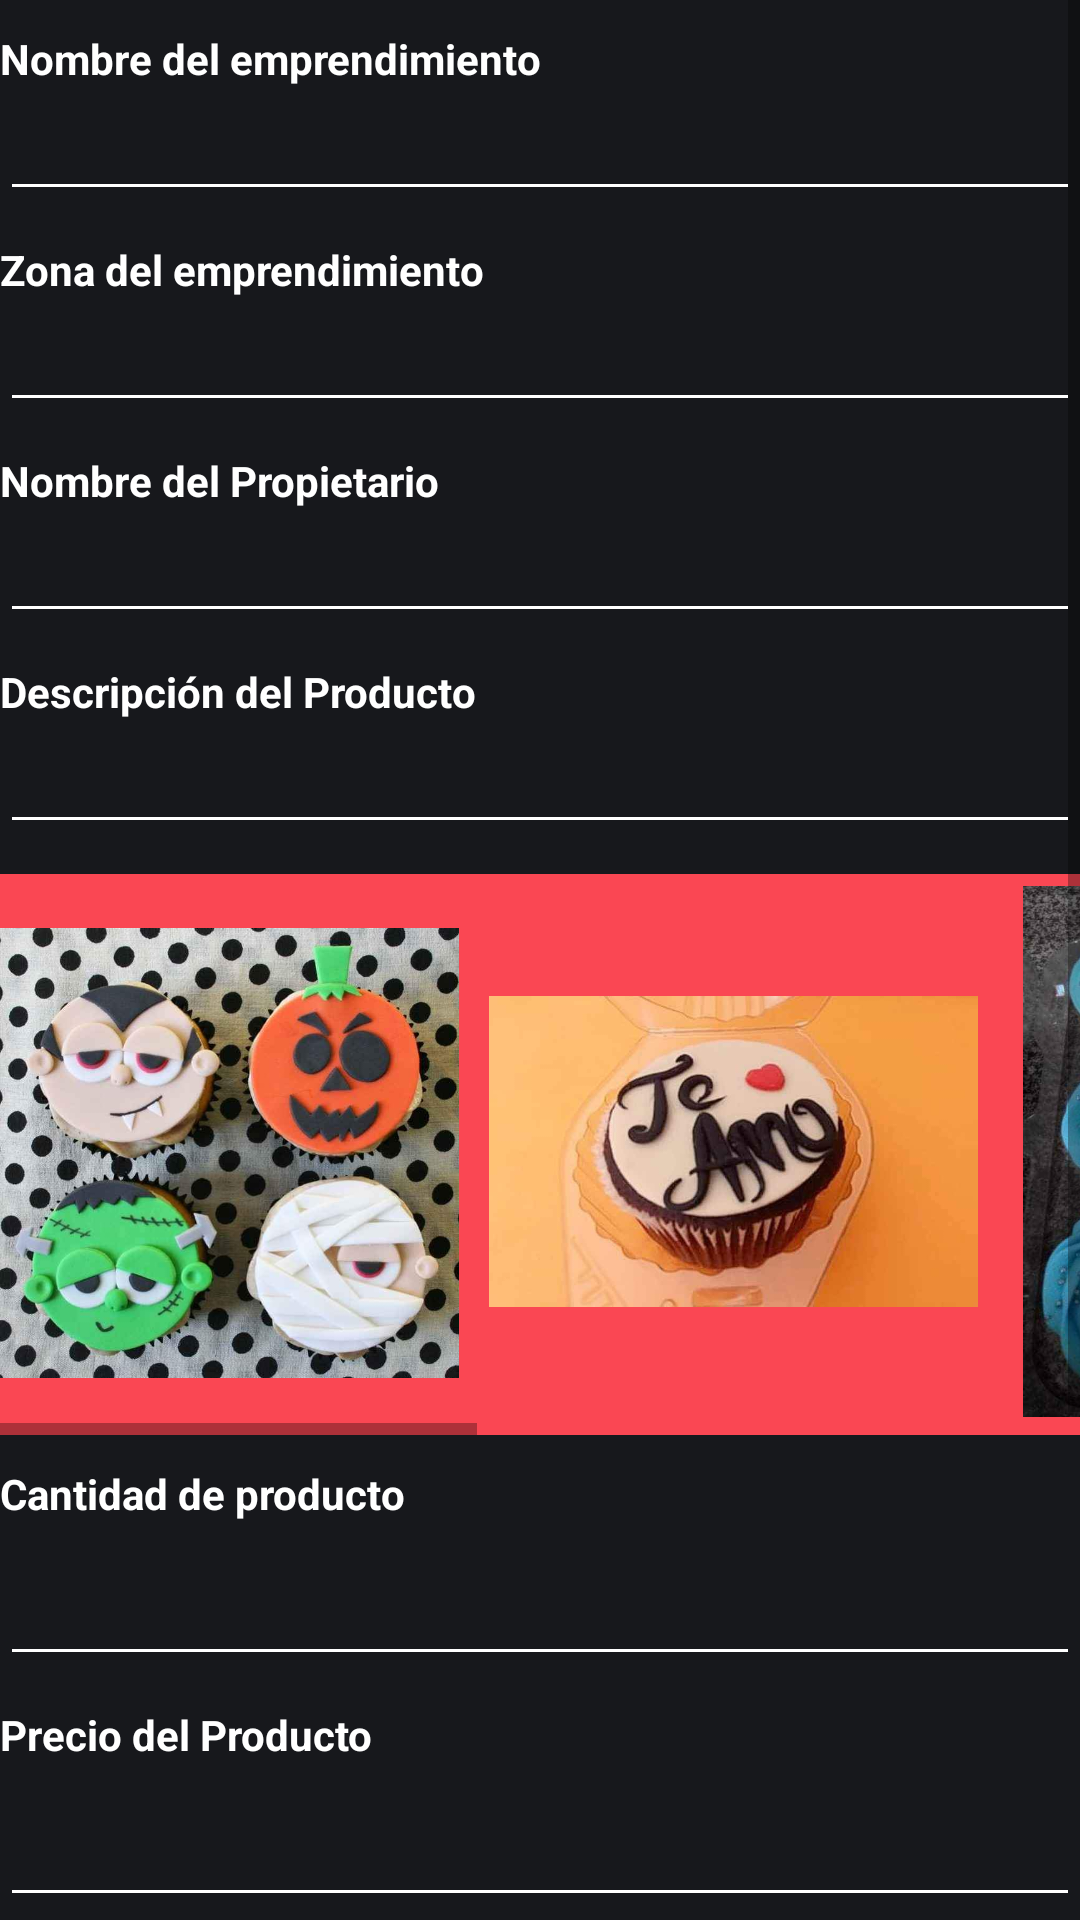

This screen was rendered from an Android layout file. Write that file and the resources it references.
<!-- AndroidManifest.xml: application theme Theme.Ya -->
<!-- res/layout/categoria_cupcakes.xml -->
<?xml version="1.0" encoding="utf-8"?>
<androidx.constraintlayout.widget.ConstraintLayout xmlns:android="http://schemas.android.com/apk/res/android"
    xmlns:app="http://schemas.android.com/apk/res-auto"
    xmlns:tools="http://schemas.android.com/tools"
    android:layout_width="match_parent"
    android:layout_height="match_parent"
    android:background="#fa4753">

    <TextView
        android:id="@+id/textView2"
        android:layout_width="wrap_content"
        android:layout_height="wrap_content"
        android:text="CUPCAKES - POSTRES"
        android:textAppearance="@style/TextAppearance.AppCompat.Body1"
        android:textColor="@color/white"
        android:textStyle="bold"
        app:layout_constraintBottom_toBottomOf="parent"
        app:layout_constraintEnd_toEndOf="parent"
        app:layout_constraintHorizontal_bias="0.046"
        app:layout_constraintStart_toStartOf="parent"
        app:layout_constraintTop_toTopOf="parent"
        app:layout_constraintVertical_bias="0.022" />

    <ScrollView
        android:layout_width="match_parent"
        android:layout_height="641dp"
        android:background="#17181c"
        app:layout_constraintBottom_toBottomOf="parent"
        app:layout_constraintEnd_toEndOf="parent"
        app:layout_constraintStart_toStartOf="parent"
        app:layout_constraintTop_toTopOf="parent"
        app:layout_constraintVertical_bias="0.612"
        tools:ignore="SpeakableTextPresentCheck">

        <LinearLayout
            android:layout_width="match_parent"
            android:layout_height="wrap_content"
            android:orientation="vertical">

            <TextView
                android:id="@+id/textView3"
                android:layout_width="wrap_content"
                android:layout_height="match_parent"
                android:layout_marginTop="10dp"
                android:text="Nombre del emprendimiento"
                android:textColor="@color/white"
                android:textStyle="bold" />

            <EditText
                android:id="@+id/editTextTextPersonName"
                android:layout_width="match_parent"
                android:layout_height="wrap_content"
                android:backgroundTint="@color/white"
                android:ems="10"
                android:textColor="@color/white"
                android:textColorHint="@color/white"
                tools:ignore="SpeakableTextPresentCheck,TouchTargetSizeCheck" />

            <TextView
                android:id="@+id/textView4"
                android:layout_width="match_parent"
                android:layout_height="wrap_content"
                android:layout_marginTop="10dp"
                android:text="Zona del emprendimiento"
                android:textColor="@color/white"
                android:textStyle="bold" />

            <EditText
                android:id="@+id/editTextTextPersonName2"
                android:layout_width="match_parent"
                android:layout_height="wrap_content"
                android:backgroundTint="@color/white"
                android:ems="10"
                android:textColor="@color/white"
                android:textColorHint="@color/white"
                tools:ignore="SpeakableTextPresentCheck,TouchTargetSizeCheck" />

            <TextView
                android:id="@+id/textView5"
                android:layout_width="match_parent"
                android:layout_height="wrap_content"
                android:layout_marginTop="10dp"
                android:text="Nombre del Propietario"
                android:textColor="@color/white"
                android:textStyle="bold" />

            <EditText
                android:layout_width="match_parent"
                android:layout_height="wrap_content"
                android:backgroundTint="@color/white"
                android:ems="10"
                android:textColor="@color/white"
                android:textColorHint="@color/white"
                tools:ignore="TouchTargetSizeCheck,SpeakableTextPresentCheck" />

            <TextView
                android:id="@+id/textView6"
                android:layout_width="match_parent"
                android:layout_height="wrap_content"
                android:layout_marginTop="10dp"
                android:text="Descripción del Producto"
                android:textColor="@color/white"
                android:textStyle="bold" />

            <EditText
                android:id="@+id/editTextTextPersonName4"
                android:layout_width="match_parent"
                android:layout_height="wrap_content"
                android:backgroundTint="@color/white"
                android:ems="10"
                android:textColor="@color/white"
                android:textColorHint="@color/white"
                tools:ignore="SpeakableTextPresentCheck,TouchTargetSizeCheck" />

            <HorizontalScrollView
                android:layout_width="match_parent"
                android:layout_height="187dp"
                android:layout_marginTop="10dp"
                android:background="#fa4753"
                tools:ignore="SpeakableTextPresentCheck">

                <LinearLayout
                    android:layout_width="wrap_content"
                    android:layout_height="match_parent"
                    android:orientation="horizontal">

                    <ImageView
                        android:id="@+id/imageView"
                        android:layout_width="153dp"
                        android:layout_height="178dp"
                        android:layout_marginTop="2pt"
                        app:srcCompat="@drawable/cup1" />

                    <ImageView
                        android:id="@+id/imageView2"
                        android:layout_width="163dp"
                        android:layout_height="177dp"
                        android:layout_marginLeft="10dp"
                        android:layout_marginTop="2pt"
                        app:srcCompat="@drawable/cup2" />

                    <ImageView
                        android:id="@+id/imageView3"
                        android:layout_width="163dp"
                        android:layout_height="177dp"
                        android:layout_marginTop="2pt"
                        app:srcCompat="@drawable/cup3" />

                    <ImageView
                        android:id="@+id/imageView4"
                        android:layout_width="163dp"
                        android:layout_height="177dp"
                        android:layout_marginTop="2pt"
                        app:srcCompat="@drawable/cup4" />

                    <ImageView
                        android:id="@+id/imageView5"
                        android:layout_width="163dp"
                        android:layout_height="177dp"
                        android:layout_marginTop="2pt"
                        app:srcCompat="@drawable/cup5" />
                </LinearLayout>
            </HorizontalScrollView>

            <TextView
                android:id="@+id/textView7"
                android:layout_width="wrap_content"
                android:layout_height="match_parent"
                android:layout_marginTop="10dp"
                android:text="Cantidad de producto"
                android:textColor="@color/white"
                android:textStyle="bold" />

            <EditText
                android:id="@+id/editTextNumber"
                android:layout_width="match_parent"
                android:layout_height="wrap_content"
                android:layout_marginTop="10dp"
                android:backgroundTint="@color/white"
                android:ems="10"
                android:inputType="number"
                android:textColor="@color/white"
                android:textColorHint="@color/white"
                tools:ignore="TouchTargetSizeCheck,SpeakableTextPresentCheck" />

            <TextView
                android:id="@+id/textView8"
                android:layout_width="wrap_content"
                android:layout_height="match_parent"
                android:layout_marginTop="10dp"
                android:text="Precio del Producto"
                android:textColor="@color/white"
                android:textStyle="bold" />

            <EditText
                android:id="@+id/editTextNumber2"
                android:layout_width="match_parent"
                android:layout_height="wrap_content"
                android:layout_marginTop="10dp"
                android:backgroundTint="@color/white"
                android:ems="10"
                android:inputType="number"
                android:textColor="@color/white"
                tools:ignore="SpeakableTextPresentCheck" />

            <TextView
                android:id="@+id/textView9"
                android:layout_width="wrap_content"
                android:layout_height="match_parent"
                android:layout_marginTop="10dp"
                android:text="Imagen del producto"
                android:textColor="@color/white"
                android:textStyle="bold" />

            <View
                android:id="@+id/view"
                android:layout_marginTop="10dp"
                android:backgroundTintMode="screen"
                android:layout_width="match_parent"
                android:layout_height="50dp" />

            <Button
                android:layout_width="192dp"
                android:layout_marginTop="10dp"
                android:layout_marginHorizontal="110dp"
                android:layout_height="match_parent"
                android:backgroundTint="#fa4753"
                android:text="AGREGAR"
                android:textColorHint="@color/white"
                android:textStyle="bold"
                app:cornerRadius="20dp" />

            <TextView
                android:id="@+id/textView10"
                android:layout_width="wrap_content"
                android:layout_height="match_parent"
                android:layout_marginTop="10dp"
                android:text="Catalogo de los productos ingresados"
                android:textColor="@color/white"
                android:textStyle="bold" />

            <Button
                android:id="@+id/button3"
                android:layout_marginTop="10dp"
                android:layout_width="192dp"
                android:layout_marginHorizontal="110dp"
                android:layout_height="match_parent"
                android:backgroundTint="#fa4753"
                android:text="VER CATALAGO"
                android:textColorHint="@color/white"
                android:textStyle="bold"
                app:cornerRadius="20dp" />
        </LinearLayout>
    </ScrollView>

</androidx.constraintlayout.widget.ConstraintLayout>
<!-- resources referenced by this layout -->
<resources>
  <!-- drawable cup1: jpg bitmap (drawable, 68428 bytes) -->
  <!-- drawable cup2: jpg bitmap (drawable, 29180 bytes) -->
  <!-- drawable cup3: jpg bitmap (drawable, 75353 bytes) -->
  <!-- drawable cup4: jpg bitmap (drawable, 45487 bytes) -->
  <!-- drawable cup5: jpg bitmap (drawable, 110590 bytes) -->
  <style name="Theme.Ya" parent="Theme.MaterialComponents.DayNight.DarkActionBar">
          
          <item name="colorPrimary">@color/purple_500</item>
          <item name="colorPrimaryVariant">@color/purple_700</item>
          <item name="colorOnPrimary">@color/white</item>
          
          <item name="colorSecondary">@color/teal_200</item>
          <item name="colorSecondaryVariant">@color/teal_700</item>
          <item name="colorOnSecondary">@color/black</item>
          
          <item name="android:statusBarColor">?attr/colorPrimaryVariant</item>
          
      </style>
  <!-- not gathered from this repository: default colours our renderer supplied (Android Studio template values) -->
  <color name="purple_500">#FF6200EE</color>
  <color name="purple_700">#FF3700B3</color>
  <color name="teal_200">#FF03DAC5</color>
  <color name="teal_700">#FF018786</color>
  <color name="black">#FF000000</color>
  <color name="white">#FFFFFFFF</color>
</resources>
